Run: headless pygame with SDL's dummy video driver; simulated clock (each Clock.tick advances the game by its frame time, no real sleeping); random seed 0; keys injected as events and as key.get_pressed() state; no mouse input.
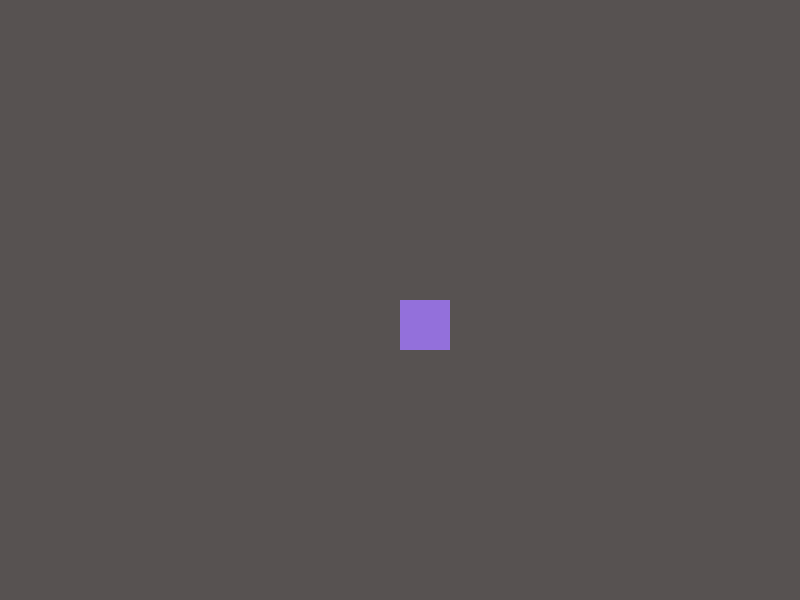
Frame 1 of 4 · flips 1–60 · no input
Frame 2 of 4 · flips 61–180 · tapped SPACE, RETURN · held RIGHT (→), D · screen unchanged from frame 1, image omitted
Frame 3 of 4 · flips 181–300 · held DOWN (↓), S · screen unchanged from frame 2, image omitted
Frame 4 of 4 · flips 301–420 · held LEFT (←), A, UP (↑), W · screen unchanged from frame 3, image omitted

The pygame program that drew these frames:

import pygame
import sys

pygame.init()
#box dimensions
screen_width = 800
screen_height = 600
background_color = (87, 82, 81)
box_color = (147, 112, 219)

#display
screen = pygame.display.set_mode((screen_width, screen_height))
pygame.display.set_caption("Null")
clock = pygame.time.Clock()

#dimensions and position
player = pygame.Rect(400, 300, 50, 50)

#main application loop
running = True
while running:
    for event in pygame.event.get():
        if event.type == pygame.QUIT:
            running = False

    screen.fill(background_color)

    pygame.draw.rect(screen, box_color, player)

    pygame.display.flip()

    clock.tick(60)

pygame.quit()
sys.exit()
